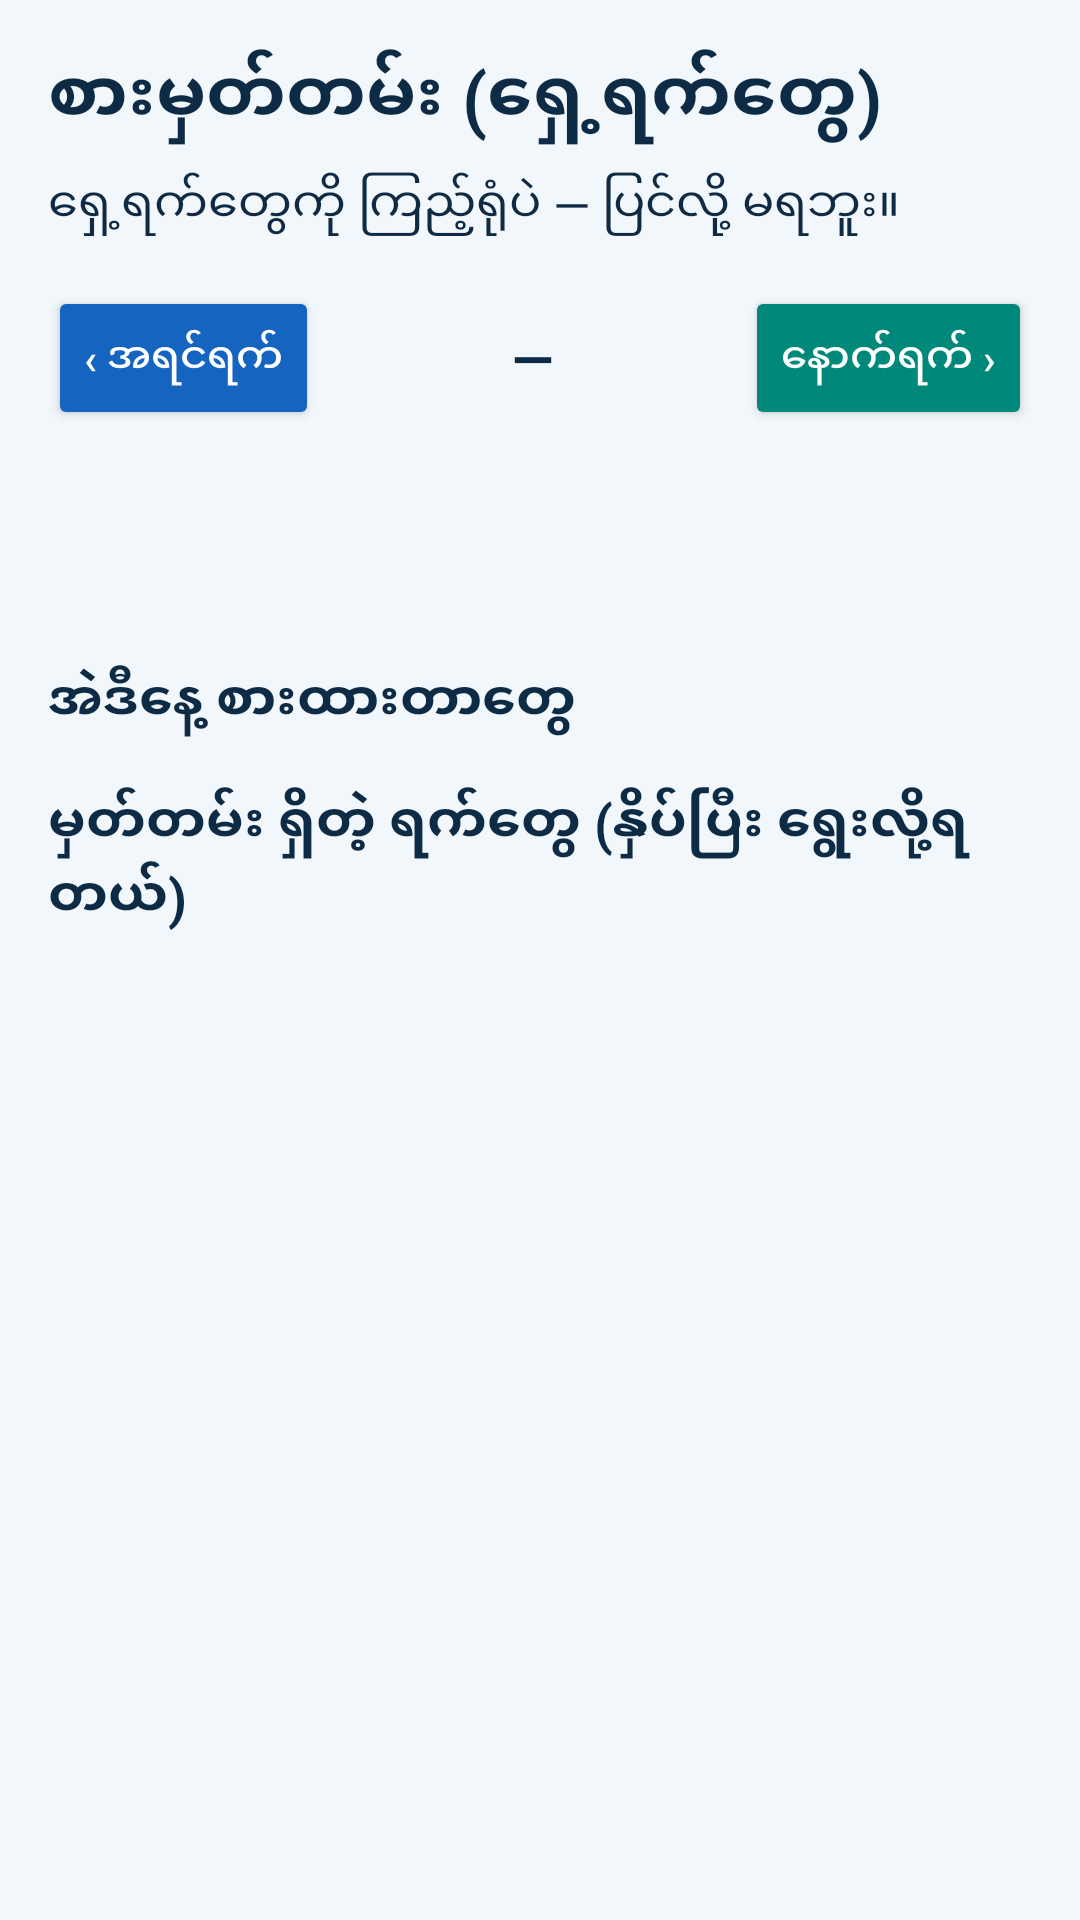

Reconstruct the res/layout file that produces this screen, plus the resources it refers to.
<!-- AndroidManifest.xml: application theme Theme.CalorieApp -->
<!-- res/layout/activity_history.xml -->
<?xml version="1.0" encoding="utf-8"?>
<ScrollView xmlns:android="http://schemas.android.com/apk/res/android"
    android:layout_width="match_parent"
    android:layout_height="match_parent"
    android:padding="16dp"
    android:background="@color/ice">
    <LinearLayout
        android:layout_width="match_parent"
        android:layout_height="wrap_content"
        android:orientation="vertical">
        <TextView
            android:layout_width="wrap_content"
            android:layout_height="wrap_content"
            android:text="စားမှတ်တမ်း (ရှေ့ရက်တွေ)"
            android:textSize="24sp"
            android:textStyle="bold"
            android:textColor="@color/deep_navy" />
        <TextView
            android:layout_width="wrap_content"
            android:layout_height="wrap_content"
            android:layout_marginTop="8dp"
            android:text="ရှေ့ရက်တွေကို ကြည့်ရုံပဲ — ပြင်လို့ မရဘူး။"
            android:textSize="16sp"
            android:textColor="@color/ink" />

        <LinearLayout
            android:layout_width="match_parent"
            android:layout_height="wrap_content"
            android:layout_marginTop="16dp"
            android:orientation="horizontal"
            android:gravity="center_vertical">
            <Button
                android:id="@+id/btnHistPrev"
                android:layout_width="wrap_content"
                android:layout_height="wrap_content"
                android:backgroundTint="@color/blue"
                android:textColor="@android:color/white"
                android:text="‹ အရင်ရက်" />
            <TextView
                android:id="@+id/histDate"
                android:layout_width="0dp"
                android:layout_weight="1"
                android:layout_height="wrap_content"
                android:gravity="center"
                android:text="—"
                android:textSize="18sp"
                android:textStyle="bold"
                android:textColor="@color/deep_navy" />
            <Button
                android:id="@+id/btnHistNext"
                android:layout_width="wrap_content"
                android:layout_height="wrap_content"
                android:backgroundTint="@color/teal"
                android:textColor="@android:color/white"
                android:text="နောက်ရက် ›" />
        </LinearLayout>

        <TextView
            android:id="@+id/histTotal"
            android:layout_width="wrap_content"
            android:layout_height="wrap_content"
            android:layout_marginTop="12dp"
            android:textSize="18sp"
            android:textStyle="bold"
            android:textColor="@color/teal" />
        <TextView
            android:id="@+id/histTarget"
            android:layout_width="wrap_content"
            android:layout_height="wrap_content"
            android:layout_marginTop="4dp"
            android:textSize="16sp"
            android:textColor="@color/ink" />
        <TextView
            android:id="@+id/histEmpty"
            android:layout_width="wrap_content"
            android:layout_height="wrap_content"
            android:layout_marginTop="12dp"
            android:visibility="gone"
            android:text="မှတ်တမ်း မရှိသေးဘူး — ဒီနေ့ အစားအစာ ထည့်လိုက်ရင် ဒီမှာ ပေါ်လာမယ်။"
            android:textSize="16sp"
            android:textColor="@color/ink_soft" />

        <TextView
            android:layout_width="wrap_content"
            android:layout_height="wrap_content"
            android:layout_marginTop="16dp"
            android:text="အဲဒီနေ့ စားထားတာတွေ"
            android:textSize="18sp"
            android:textStyle="bold"
            android:textColor="@color/deep_navy" />
        <LinearLayout
            android:id="@+id/histEntryContainer"
            android:layout_width="match_parent"
            android:layout_height="wrap_content"
            android:orientation="vertical" />

        <TextView
            android:layout_width="wrap_content"
            android:layout_height="wrap_content"
            android:layout_marginTop="16dp"
            android:text="မှတ်တမ်း ရှိတဲ့ ရက်တွေ (နှိပ်ပြီး ရွေးလို့ရတယ်)"
            android:textSize="18sp"
            android:textStyle="bold"
            android:textColor="@color/deep_navy" />
        <LinearLayout
            android:id="@+id/histDateContainer"
            android:layout_width="match_parent"
            android:layout_height="wrap_content"
            android:orientation="vertical" />
    </LinearLayout>
</ScrollView>
<!-- resources referenced by this layout -->
<resources>
  <color name="blue">#1565C0</color>
  <color name="deep_navy">#0D2B45</color>
  <color name="ice">#F2F7FB</color>
  <color name="ink">#102A43</color>
  <color name="ink_soft">#54707F</color>
  <color name="teal">#00897B</color>
  <style name="Theme.CalorieApp" parent="Theme.MaterialComponents.DayNight.NoActionBar">
          <item name="colorPrimary">@color/blue</item>
          <item name="colorPrimaryVariant">@color/navy</item>
          <item name="colorOnPrimary">@android:color/white</item>
          <item name="android:statusBarColor">@color/deep_navy</item>
          <item name="android:windowBackground">@color/ice</item>
      </style>
  <color name="navy">#0D47A1</color>
</resources>
